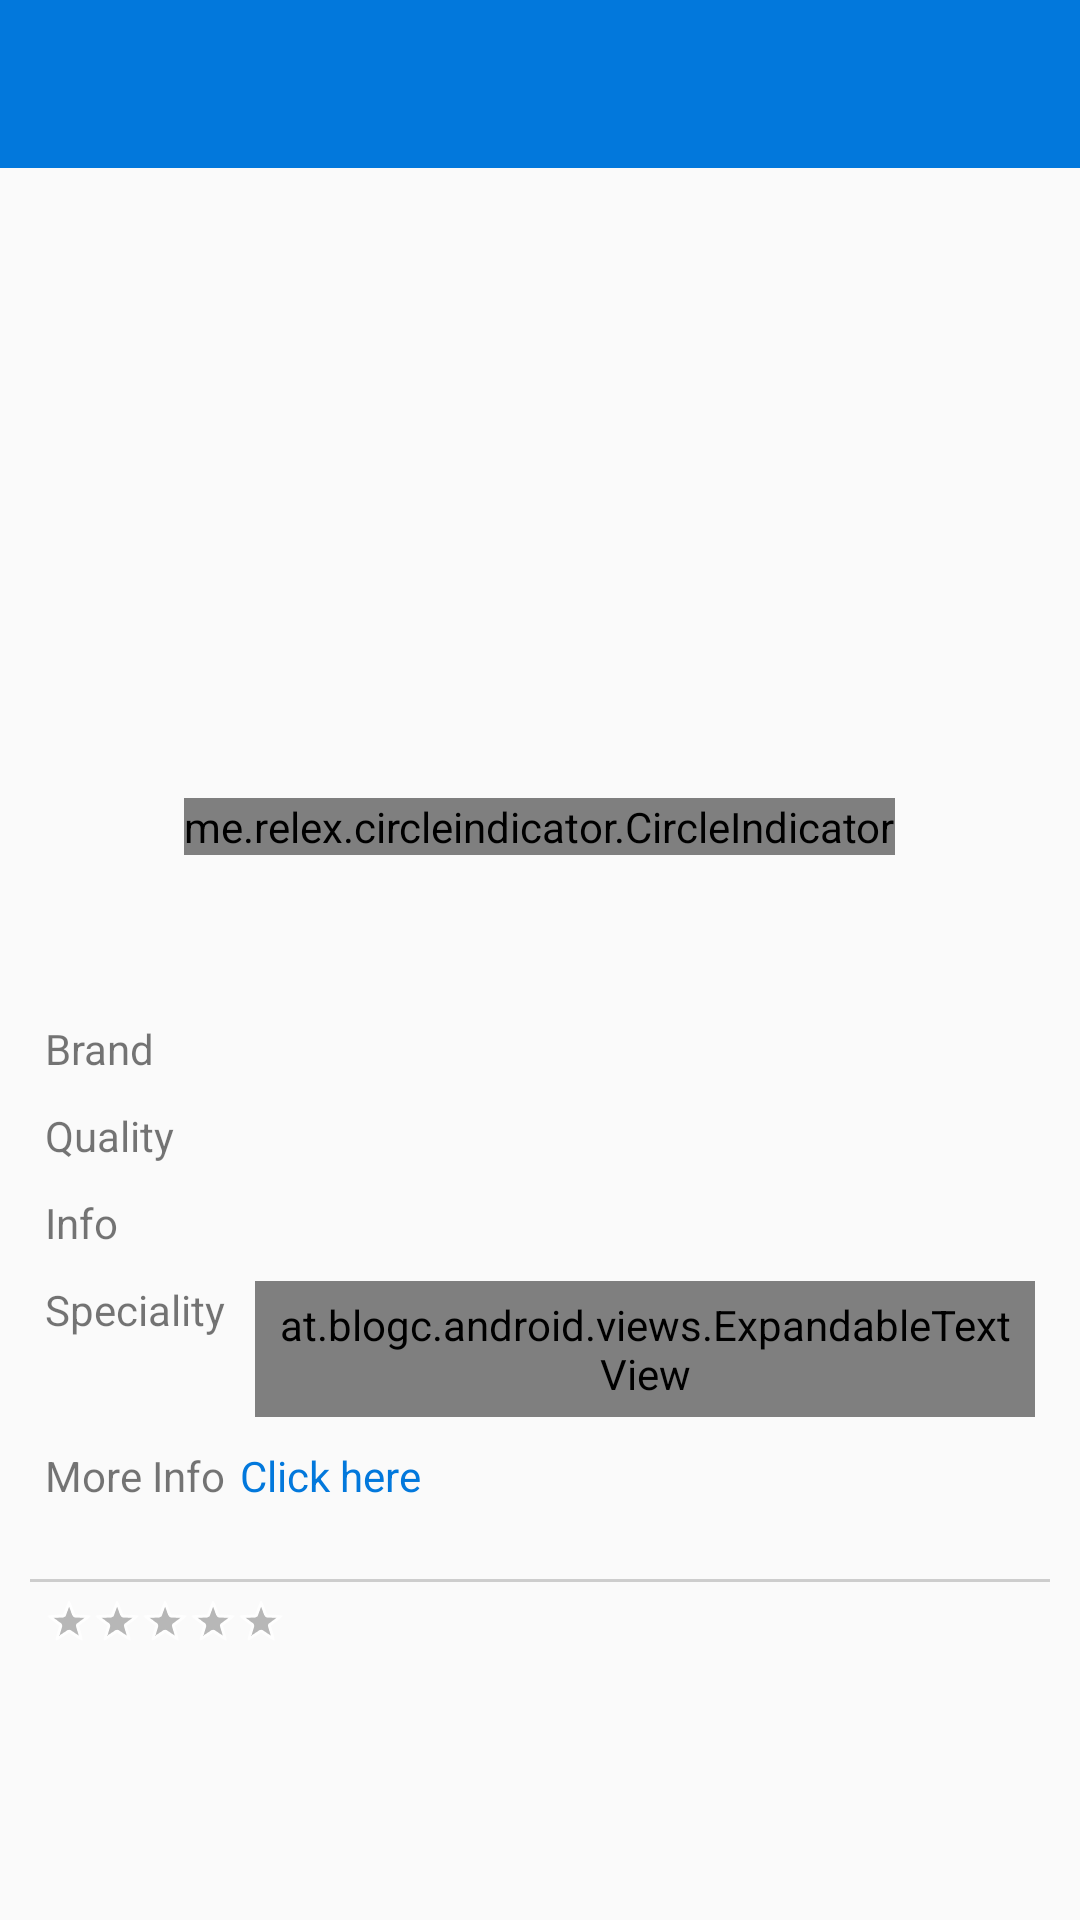

Produce the Android XML layout that renders to this screen, including the resource entries it uses.
<!-- AndroidManifest.xml: application theme AppTheme -->
<!-- res/layout/activity_product_details.xml -->
<?xml version="1.0" encoding="utf-8"?>
<RelativeLayout xmlns:android="http://schemas.android.com/apk/res/android"
    xmlns:app="http://schemas.android.com/apk/res-auto"
    xmlns:tools="http://schemas.android.com/tools"
    android:layout_width="match_parent"
    android:layout_height="match_parent"
    tools:context="com.genuinemark.qrapp.productDetails">


    <android.support.v4.widget.NestedScrollView
        android:layout_width="match_parent"
        android:layout_height="match_parent">


        <RelativeLayout
            android:layout_width="match_parent"
            android:layout_height="match_parent">

            <LinearLayout
                android:layout_width="match_parent"
                android:layout_height="match_parent"
                android:orientation="vertical">


                <android.support.v7.widget.Toolbar
                    android:id="@+id/toolbar"
                    android:layout_width="match_parent"
                    android:layout_height="wrap_content"
                    android:background="@color/colorAccent" />


                <android.support.v4.view.ViewPager
                    android:id="@+id/pager"
                    android:layout_width="match_parent"
                    android:layout_height="200dp" />

                <me.relex.circleindicator.CircleIndicator
                    android:layout_width="wrap_content"
                    android:layout_gravity="center_horizontal"
                    android:layout_marginTop="10dp"
                    app:ci_drawable="@drawable/selected"
                    app:ci_drawable_unselected="@drawable/unselected"
                    android:layout_height="wrap_content"
                    android:id="@+id/indicator"
                    />

                <RelativeLayout
                    android:layout_width="match_parent"
                    android:layout_height="wrap_content"
                    android:layout_marginEnd="10dp"
                    android:layout_marginStart="10dp"
                    android:layout_marginTop="10dp"
                    android:orientation="horizontal">


                    <TextView
                        android:layout_width="wrap_content"
                        android:layout_height="wrap_content"
                        android:layout_centerVertical="true"
                        android:id="@+id/title"
                        android:textColor="#000"
                        android:textSize="18sp" />


                    <ImageView
                        android:layout_width="50dp"
                        android:layout_height="40dp"
                        android:id="@+id/image"
                        android:layout_alignParentEnd="true"
                         />


                </RelativeLayout>


                <LinearLayout
                    android:layout_width="match_parent"
                    android:layout_height="wrap_content"
                    android:layout_marginEnd="10dp"
                    android:layout_marginStart="10dp"
                    android:orientation="horizontal"
                    android:padding="5dp">


                    <TextView
                        android:layout_width="wrap_content"
                        android:layout_height="wrap_content"
                        android:text="Brand" />

                    <TextView
                        android:layout_width="wrap_content"
                        android:layout_height="wrap_content"
                        android:layout_marginEnd="5dp"
                        android:layout_marginStart="5dp"
                        android:id="@+id/brand"
                        android:textColor="#000" />


                </LinearLayout>

                <LinearLayout
                    android:layout_width="match_parent"
                    android:layout_height="wrap_content"
                    android:layout_marginEnd="10dp"
                    android:layout_marginStart="10dp"
                    android:orientation="horizontal"
                    android:padding="5dp">


                    <TextView
                        android:layout_width="wrap_content"
                        android:layout_height="wrap_content"
                        android:text="Quality" />

                    <TextView
                        android:layout_width="wrap_content"
                        android:layout_height="wrap_content"
                        android:layout_marginEnd="5dp"
                        android:layout_marginStart="5dp"
                        android:id="@+id/quality"
                        android:textColor="#000" />


                </LinearLayout>

                <LinearLayout
                    android:layout_width="match_parent"
                    android:layout_height="wrap_content"
                    android:layout_marginEnd="10dp"
                    android:layout_marginStart="10dp"
                    android:orientation="horizontal"
                    android:padding="5dp">


                    <TextView
                        android:layout_width="wrap_content"
                        android:layout_height="wrap_content"
                        android:text="Info" />

                    <TextView
                        android:layout_width="wrap_content"
                        android:layout_height="wrap_content"
                        android:layout_marginEnd="5dp"
                        android:layout_marginStart="5dp"
                        android:id="@+id/info"
                        android:textColor="#000" />


                </LinearLayout>


                <LinearLayout
                    android:layout_width="match_parent"
                    android:layout_height="wrap_content"
                    android:layout_marginEnd="10dp"
                    android:layout_marginStart="10dp"
                    android:orientation="horizontal"
                    android:padding="5dp">


                    <TextView
                        android:layout_width="wrap_content"
                        android:layout_height="wrap_content"
                        android:text="Speciality" />




                    <at.blogc.android.views.ExpandableTextView
                        android:id="@+id/view"
                        android:layout_width="wrap_content"
                        android:layout_height="wrap_content"
                        android:ellipsize="end"
                        android:maxLines="3"
                        android:padding="5dp"
                        android:layout_marginStart="10dp"
                        app:animation_duration="750" />


                </LinearLayout>

                <LinearLayout
                    android:layout_width="match_parent"
                    android:layout_height="wrap_content"
                    android:layout_marginBottom="10dp"
                    android:layout_marginEnd="10dp"
                    android:layout_marginStart="10dp"
                    android:orientation="horizontal"
                    android:padding="5dp">


                    <TextView
                        android:layout_width="wrap_content"
                        android:layout_height="wrap_content"
                        android:text="More Info" />

                    <TextView
                        android:id="@+id/click"
                        android:layout_width="wrap_content"
                        android:layout_height="wrap_content"
                        android:layout_marginEnd="5dp"
                        android:layout_marginStart="5dp"
                        android:text="Click here"
                        android:textColor="@color/colorAccent" />




                </LinearLayout>


                <TextView
                    android:layout_width="match_parent"
                    android:layout_height="1dp"
                    android:layout_marginEnd="10dp"
                    android:layout_marginStart="10dp"
                    android:layout_marginTop="10dp"
                    android:background="#cdcdcd" />


                <LinearLayout
                    android:layout_width="match_parent"
                    android:layout_height="wrap_content"
                    android:layout_marginEnd="10dp"
                    android:layout_marginStart="10dp"
                    android:layout_marginBottom="18sp"
                    android:layout_marginTop="5dp"
                    android:orientation="horizontal"
                    android:weightSum="2">


                    <LinearLayout
                        android:layout_width="0dp"
                        android:layout_height="wrap_content"
                        android:layout_gravity="center_vertical"
                        android:layout_weight="1"
                        android:orientation="horizontal">


                        <RatingBar
                            style="@android:style/Widget.Holo.RatingBar.Small"
                            android:layout_width="wrap_content"
                            android:layout_height="wrap_content"
                            android:layout_marginEnd="5dp"
                            android:layout_marginStart="5dp"
                            android:id="@+id/rating"
                            />


                    </LinearLayout>

                    <LinearLayout
                        android:layout_width="0dp"
                        android:layout_height="wrap_content"
                        android:layout_gravity="end"
                        android:layout_marginEnd="10dp"
                        android:layout_weight="1"
                        android:gravity="end"
                        android:orientation="horizontal">


                        <TextView
                            android:id="@+id/like"
                            android:layout_width="wrap_content"
                            android:layout_height="match_parent"
                            android:layout_gravity="end"
                            android:drawablePadding="5dp"
                            android:visibility="gone"
                            android:drawableStart="@drawable/thumb"
                            android:gravity="center_vertical"
                            android:textStyle="bold" />

                    </LinearLayout>

                </LinearLayout>

            </LinearLayout>



        </RelativeLayout>




    </android.support.v4.widget.NestedScrollView>


    <ProgressBar
        android:layout_width="wrap_content"
        android:layout_height="wrap_content"
        android:layout_centerInParent="true"
        android:id="@+id/progress"
        android:visibility="gone"/>





</RelativeLayout>
<!-- resources referenced by this layout -->
<resources>
  <color name="colorAccent">#0278dc</color>
  <!-- drawable selected (drawable) -->
  <?xml version="1.0" encoding="utf-8"?>
  <shape xmlns:android="http://schemas.android.com/apk/res/android"
      android:shape="oval"
      >
  
      <solid
          android:color="#0278dc"/>
  
  </shape>
  <!-- drawable thumb (drawable) -->
  <vector xmlns:android="http://schemas.android.com/apk/res/android"
      android:height="24dp"
      android:width="24dp"
      android:viewportWidth="24"
      android:viewportHeight="24">
      <path android:fillColor="#0278dc" android:pathData="M23,10C23,8.89 22.1,8 21,8H14.68L15.64,3.43C15.66,3.33 15.67,3.22 15.67,3.11C15.67,2.7 15.5,2.32 15.23,2.05L14.17,1L7.59,7.58C7.22,7.95 7,8.45 7,9V19A2,2 0 0,0 9,21H18C18.83,21 19.54,20.5 19.84,19.78L22.86,12.73C22.95,12.5 23,12.26 23,12V10M1,21H5V9H1V21Z" />
  </vector>
  <style name="AppTheme" parent="Theme.AppCompat.Light.NoActionBar">
          
          <item name="colorPrimary">@color/colorPrimary</item>
          <item name="colorPrimaryDark">@color/colorPrimaryDark</item>
          <item name="colorAccent">@color/colorAccent</item>
          <item name="drawerArrowStyle">@style/MaterialDrawer.DrawerArrowStyle</item>
      </style>
  <color name="colorPrimary">#0278dc</color>
  <color name="colorPrimaryDark">#0b71c5</color>
  <style name="MaterialDrawer.DrawerArrowStyle" parent="Widget.AppCompat.DrawerArrowToggle">
              <item name="spinBars">false</item>
              <item name="color">@android:color/black</item>
          </style>
</resources>
